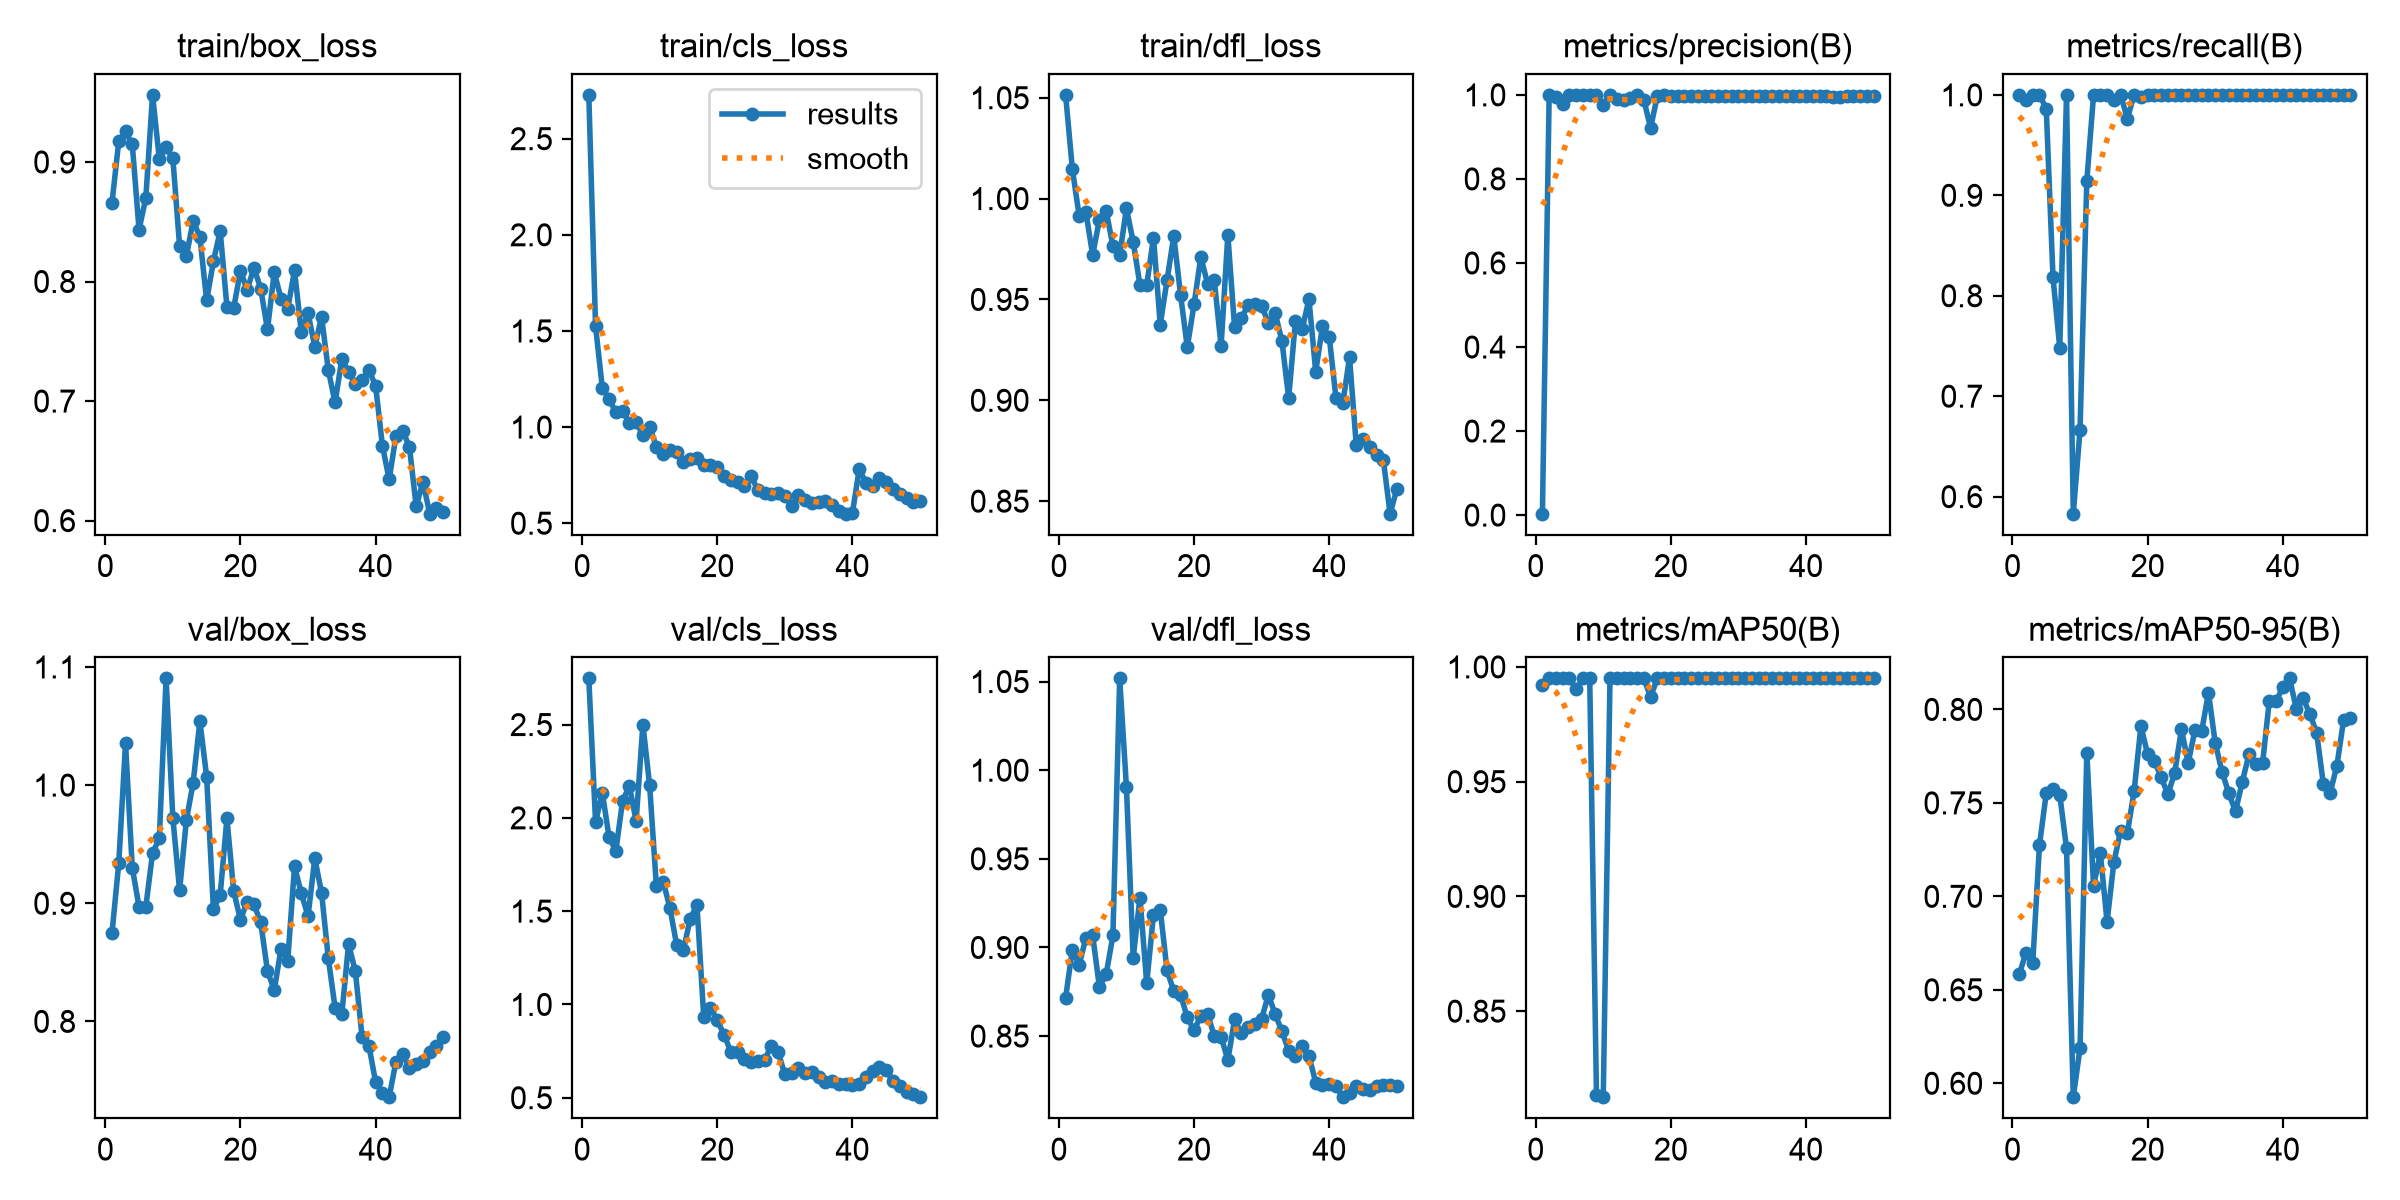

The data file committed next to this chart (first rows):
epoch, time, train/box_loss, train/cls_loss, train/dfl_loss, metrics/precision(B), metrics/recall(B), metrics/mAP50(B), metrics/mAP50-95(B), val/box_loss, val/cls_loss, val/dfl_loss, lr/pg0, lr/pg1, lr/pg2
1, 164.9, 0.8659, 2.728, 1.051, 0.00333, 1, 0.9919, 0.6582, 0.8748, 2.748, 0.8716, 0.0001, 0.0001, 0.0001
2, 258, 0.9172, 1.524, 1.015, 1, 0.995, 0.995, 0.6698, 0.934, 1.976, 0.8988, 0.0002156, 0.0002156, 0.0002156
3, 327.8, 0.9255, 1.204, 0.9915, 0.9952, 1, 0.995, 0.6642, 1.035, 2.136, 0.8901, 0.0003265, 0.0003265, 0.0003265
4, 404.5, 0.9146, 1.147, 0.9933, 0.9783, 1, 0.995, 0.7275, 0.93, 1.895, 0.9054, 0.0004327, 0.0004327, 0.0004327
5, 475.2, 0.8433, 1.076, 0.9721, 1, 0.9863, 0.995, 0.7552, 0.8971, 1.823, 0.907, 0.0005341, 0.0005341, 0.0005341
6, 552.3, 0.8698, 1.086, 0.9896, 1, 0.8183, 0.9903, 0.7572, 0.8968, 2.091, 0.8777, 0.0006307, 0.0006307, 0.0006307
7, 619.9, 0.9561, 1.021, 0.994, 1, 0.748, 0.995, 0.7544, 0.9425, 2.171, 0.8848, 0.0007226, 0.0007226, 0.0007226
8, 689.2, 0.9025, 1.026, 0.9764, 0.9994, 1, 0.995, 0.7256, 0.9548, 1.983, 0.9068, 0.0008097, 0.0008097, 0.0008097
9, 755.2, 0.9123, 0.9583, 0.972, 1, 0.583, 0.8134, 0.5926, 1.09, 2.5, 1.052, 0.0008921, 0.0008921, 0.0008921
10, 825, 0.903, 1.001, 0.9951, 0.9751, 0.6667, 0.8125, 0.6189, 0.9721, 2.174, 0.9904, 0.0009697, 0.0009697, 0.0009697
11, 891.6, 0.8295, 0.8982, 0.9785, 1, 0.9143, 0.995, 0.7769, 0.9109, 1.632, 0.8942, 0.001043, 0.001043, 0.001043
12, 963.7, 0.8211, 0.8616, 0.9571, 0.9898, 1, 0.995, 0.7056, 0.9703, 1.659, 0.9282, 0.001111, 0.001111, 0.001111
13, 1032, 0.8507, 0.8799, 0.9571, 0.9888, 1, 0.995, 0.7231, 1.002, 1.517, 0.8797, 0.001174, 0.001174, 0.001174
14, 1100, 0.8373, 0.8691, 0.9806, 0.9931, 1, 0.995, 0.6864, 1.054, 1.318, 0.9186, 0.001233, 0.001233, 0.001233
15, 1163, 0.7841, 0.818, 0.9376, 1, 0.995, 0.995, 0.7182, 1.007, 1.291, 0.9213, 0.001287, 0.001287, 0.001287
16, 1226, 0.8168, 0.8353, 0.9594, 0.9885, 1, 0.995, 0.7351, 0.895, 1.459, 0.8872, 0.001336, 0.001336, 0.001336
17, 1291, 0.8422, 0.8388, 0.9815, 0.9213, 0.9764, 0.9869, 0.7339, 0.9069, 1.533, 0.8753, 0.001366, 0.001366, 0.001366
18, 1362, 0.779, 0.8023, 0.9525, 0.9972, 1, 0.995, 0.7563, 0.9719, 0.9353, 0.8734, 0.001327, 0.001327, 0.001327
19, 1457, 0.7778, 0.8028, 0.9264, 1, 0.9983, 0.995, 0.791, 0.9103, 0.9828, 0.8606, 0.001287, 0.001287, 0.001287
20, 1522, 0.8089, 0.7903, 0.9475, 0.997, 1, 0.995, 0.776, 0.886, 0.9144, 0.8533, 0.001248, 0.001248, 0.001248
21, 1584, 0.793, 0.7462, 0.9711, 0.9968, 1, 0.995, 0.7724, 0.9014, 0.8383, 0.8613, 0.001208, 0.001208, 0.001208
22, 1645, 0.8116, 0.7248, 0.9578, 0.9974, 1, 0.995, 0.7637, 0.899, 0.7469, 0.8623, 0.001168, 0.001168, 0.001168
23, 1710, 0.794, 0.7117, 0.9595, 0.9975, 1, 0.995, 0.7545, 0.8838, 0.7443, 0.8502, 0.001129, 0.001129, 0.001129
24, 1769, 0.7599, 0.6915, 0.9269, 0.9977, 1, 0.995, 0.7661, 0.8427, 0.709, 0.8496, 0.001089, 0.001089, 0.001089
25, 1838, 0.8078, 0.7474, 0.982, 0.9976, 1, 0.995, 0.7894, 0.8264, 0.691, 0.8364, 0.00105, 0.00105, 0.00105
26, 1896, 0.7857, 0.6715, 0.9361, 0.9973, 1, 0.995, 0.7713, 0.8612, 0.6949, 0.8594, 0.00101, 0.00101, 0.00101
27, 1954, 0.7772, 0.6551, 0.9407, 0.9969, 1, 0.995, 0.789, 0.8514, 0.7047, 0.8516, 0.0009704, 0.0009704, 0.0009704
28, 2016, 0.8093, 0.6543, 0.9472, 0.9965, 1, 0.995, 0.7885, 0.9312, 0.777, 0.8549, 0.0009308, 0.0009308, 0.0009308
29, 2080, 0.7579, 0.6579, 0.9475, 0.9972, 1, 0.995, 0.809, 0.9085, 0.745, 0.8566, 0.0008912, 0.0008912, 0.0008912
30, 2143, 0.7734, 0.639, 0.9468, 0.9974, 1, 0.995, 0.782, 0.8891, 0.6255, 0.8597, 0.0008516, 0.0008516, 0.0008516
31, 2200, 0.7456, 0.591, 0.9383, 0.9976, 1, 0.995, 0.7668, 0.938, 0.6344, 0.8733, 0.000812, 0.000812, 0.000812
32, 2253, 0.7705, 0.6491, 0.9433, 0.9976, 1, 0.995, 0.7551, 0.9089, 0.6604, 0.8623, 0.0007724, 0.0007724, 0.0007724
33, 2306, 0.7258, 0.6208, 0.9294, 0.9976, 1, 0.995, 0.7454, 0.8533, 0.6335, 0.8527, 0.0007328, 0.0007328, 0.0007328
34, 2360, 0.6988, 0.6041, 0.9011, 0.9977, 1, 0.995, 0.7613, 0.8115, 0.6393, 0.8417, 0.0006932, 0.0006932, 0.0006932
35, 2413, 0.7351, 0.6109, 0.9394, 0.9976, 1, 0.995, 0.7761, 0.8064, 0.6104, 0.839, 0.0006536, 0.0006536, 0.0006536
36, 2474, 0.7246, 0.6141, 0.9353, 0.9975, 1, 0.995, 0.7707, 0.8657, 0.5861, 0.8441, 0.000614, 0.000614, 0.000614
37, 2527, 0.7143, 0.5941, 0.9502, 0.9974, 1, 0.995, 0.7712, 0.8423, 0.5906, 0.8389, 0.0005744, 0.0005744, 0.0005744
38, 2580, 0.7176, 0.564, 0.9142, 0.9974, 1, 0.995, 0.8046, 0.7864, 0.5743, 0.8238, 0.0005348, 0.0005348, 0.0005348
39, 2634, 0.7264, 0.5494, 0.9366, 0.9974, 1, 0.995, 0.8044, 0.7795, 0.5747, 0.8226, 0.0004952, 0.0004952, 0.0004952
40, 2689, 0.7125, 0.5538, 0.9315, 0.9974, 1, 0.995, 0.8118, 0.7486, 0.5682, 0.8229, 0.0004556, 0.0004556, 0.0004556
41, 2743, 0.6628, 0.78, 0.901, 0.9974, 1, 0.995, 0.8166, 0.7397, 0.5756, 0.8217, 0.000416, 0.000416, 0.000416
42, 2794, 0.6344, 0.7113, 0.8984, 0.9968, 1, 0.995, 0.8001, 0.7359, 0.6121, 0.8155, 0.0003764, 0.0003764, 0.0003764
43, 2846, 0.6706, 0.6911, 0.9213, 0.9963, 1, 0.995, 0.8061, 0.7659, 0.6435, 0.818, 0.0003368, 0.0003368, 0.0003368
44, 2896, 0.6753, 0.7342, 0.8777, 0.9953, 1, 0.995, 0.7974, 0.7723, 0.6635, 0.8219, 0.0002972, 0.0002972, 0.0002972
45, 2948, 0.6617, 0.7144, 0.8808, 0.9958, 1, 0.995, 0.7876, 0.7608, 0.6487, 0.8202, 0.0002576, 0.0002576, 0.0002576
46, 3003, 0.6119, 0.676, 0.8769, 0.9971, 1, 0.995, 0.7599, 0.7637, 0.5892, 0.8198, 0.000218, 0.000218, 0.000218
47, 3057, 0.6326, 0.6525, 0.8729, 0.9973, 1, 0.995, 0.7554, 0.7667, 0.5629, 0.8217, 0.0001784, 0.0001784, 0.0001784
48, 3111, 0.6058, 0.6313, 0.8706, 0.9975, 1, 0.995, 0.77, 0.7741, 0.5292, 0.8224, 0.0001388, 0.0001388, 0.0001388
49, 3165, 0.6108, 0.608, 0.8438, 0.9976, 1, 0.995, 0.7946, 0.7794, 0.5181, 0.8221, 9.92e-05, 9.92e-05, 9.92e-05
50, 3219, 0.6074, 0.6149, 0.856, 0.9976, 1, 0.995, 0.7955, 0.7865, 0.5028, 0.8216, 5.96e-05, 5.96e-05, 5.96e-05
